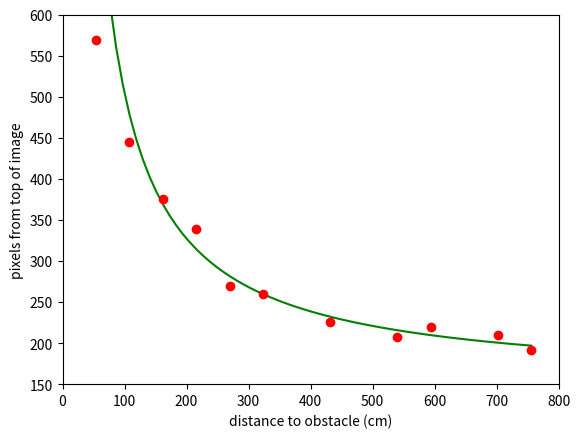

Reproduce this figure in Python.
import scipy.interpolate as sp
import numpy as np
import pylab
import matplotlib.pyplot as plt
#COST = 293.7
COST = 328.3

dat= list()
plt.axis([0, 800, 150, 600])
dat= np.zeros([2, 70], float)
'''
for x in range (1, 71):
    t = float(x / 10)
    plt.plot([t], [(COST / t) + 150], 'go')
    #plt.plot([x], [(cost / x) + 150])
    #plt.show()
'''
for x in range (1, 71):
    t = float(x / 10)
    dat[0][x-1]=t*108
    dat[1][x-1]=((COST / t) + 150)
plt.plot(dat[0], dat[1], 'green')

plt.plot([0.5*108, 1*108, 1.5*108, 2*108, 2.5*108, 3*108, 4*108, 5*108, 5.5*108, 6.5*108, 7*108], [568.5, 444.7, 375, 339.5, 270, 259.3, 225.5, 207.5, 220, 210.2, 192], 'ro')
plt.xlabel("distance to obstacle (cm)")
plt.ylabel("pixels from top of image")
plt.show()
